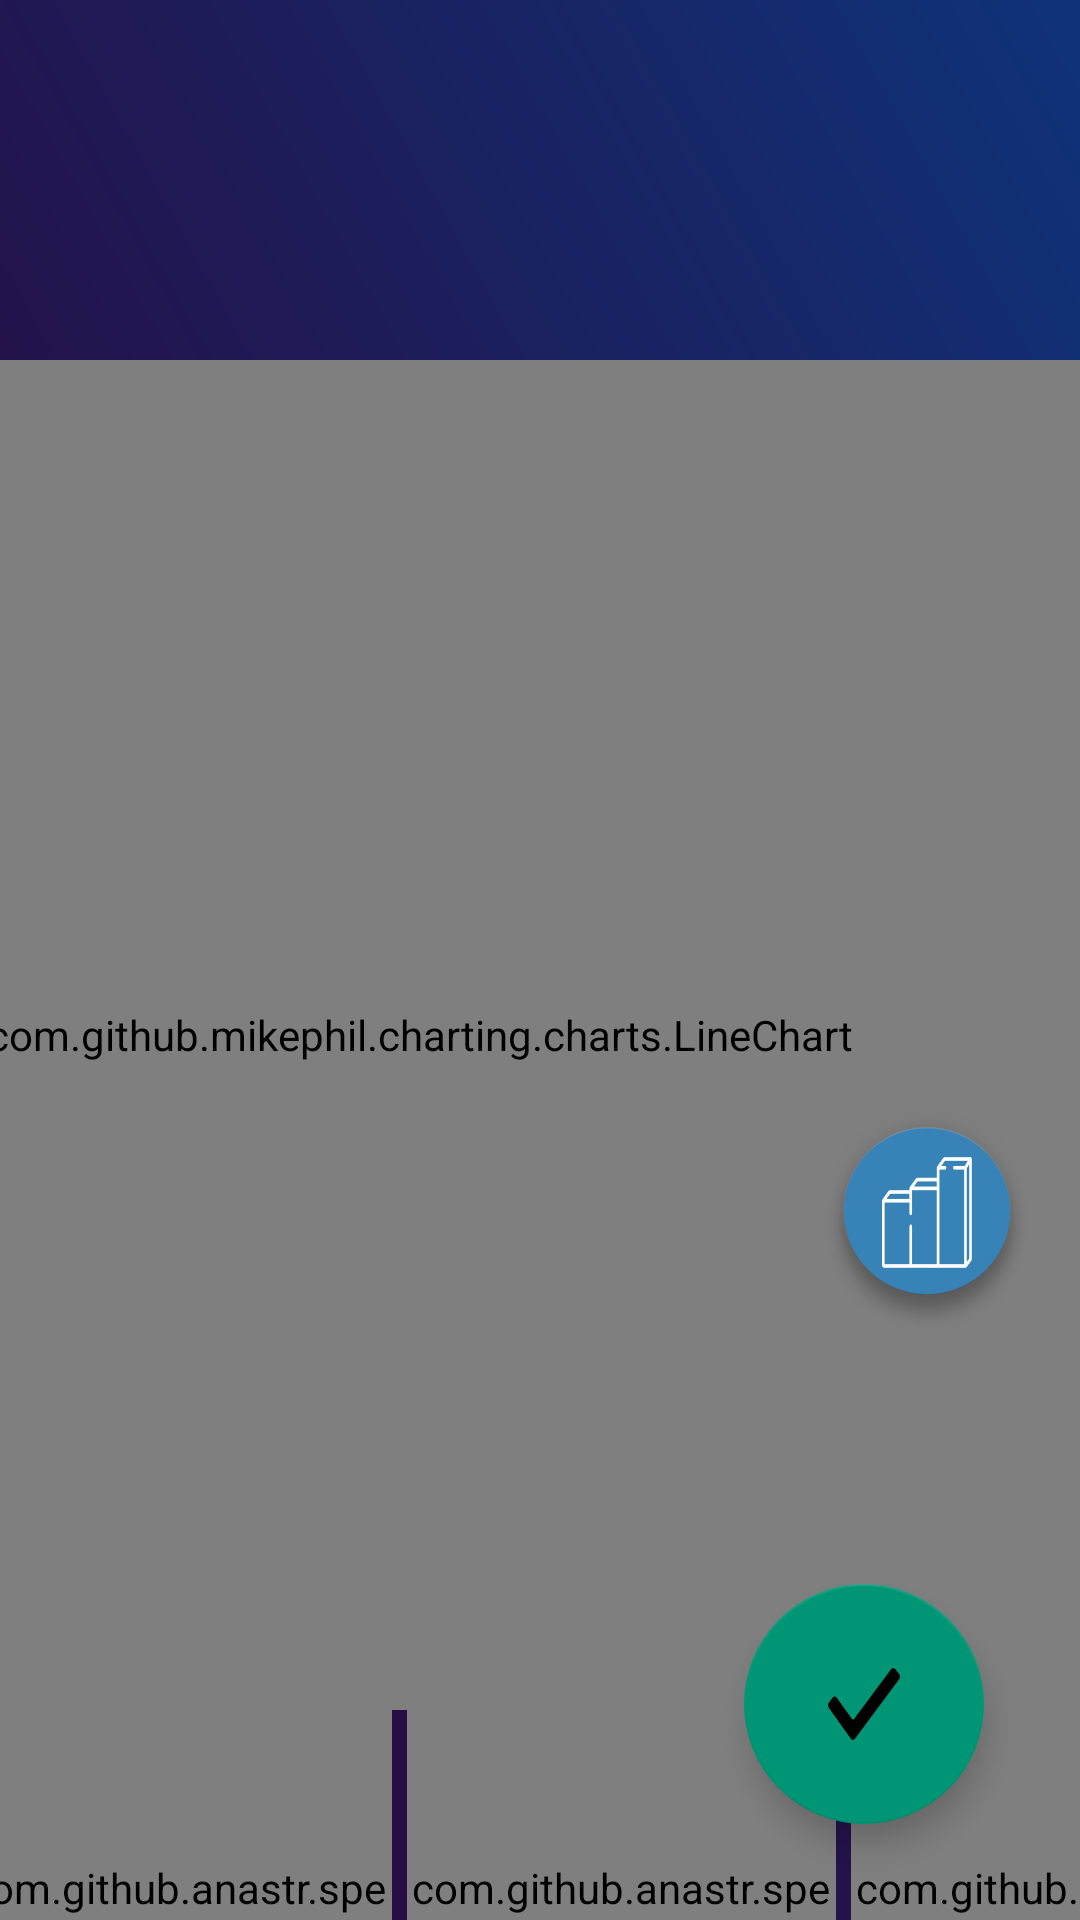

Here is an Android app screen rendered from its layout file. Give the layout XML and the strings, colors and styles it references.
<!-- AndroidManifest.xml: activity theme AppTheme -->
<!-- res/layout/activity_new_capture.xml -->
<?xml version="1.0" encoding="utf-8"?>
<androidx.constraintlayout.widget.ConstraintLayout xmlns:android="http://schemas.android.com/apk/res/android"
    xmlns:app="http://schemas.android.com/apk/res-auto"
    xmlns:tools="http://schemas.android.com/tools"
    android:layout_width="match_parent"
    android:layout_height="match_parent"
    android:background="@drawable/ic_background_app"
    tools:context=".presentation.ui.activity.NewCaptureActivity"
    tools:layout_editor_absoluteY="25dp">

    <com.google.android.material.button.MaterialButton
        android:id="@+id/btnCapture"
        style="@style/Widget.MaterialComponents.Button.TextButton"
        android:layout_width="0dp"
        android:layout_height="wrap_content"
        android:layout_marginTop="16dp"
        android:layout_marginEnd="220dp"
        android:layout_marginBottom="299dp"
        android:shadowColor="@color/colorShadow"
        android:shadowDy="5"
        android:shadowRadius="5"
        android:text="@string/new_capture_capture"
        android:textColor="@color/colorAccent"
        android:textSize="35dp"
        app:layout_constraintEnd_toEndOf="parent"
        app:layout_constraintStart_toEndOf="@+id/btnDetails"
        app:layout_constraintTop_toTopOf="parent" />

    <com.google.android.material.button.MaterialButton
        android:id="@+id/btnDetails"
        style="@style/Widget.MaterialComponents.Button.TextButton"
        android:layout_width="0dp"
        android:layout_height="wrap_content"
        android:layout_marginStart="232dp"
        android:layout_marginTop="16dp"
        android:layout_marginEnd="390dp"
        android:layout_marginBottom="8dp"
        android:alpha="0.5"
        android:text="@string/new_capture_details"
        android:textColor="@color/colorAccent"
        android:textSize="35dp"
        app:layout_constraintBottom_toTopOf="@+id/graph_capture"
        app:layout_constraintEnd_toStartOf="@+id/btnCapture"
        app:layout_constraintStart_toStartOf="parent"
        app:layout_constraintTop_toTopOf="parent"
        app:layout_constraintVertical_bias="0.0" />


    <com.google.android.material.floatingactionbutton.FloatingActionButton
        android:id="@+id/fab_addCapture"
        android:layout_width="wrap_content"
        android:layout_height="wrap_content"
        android:layout_gravity="bottom|right"
        android:layout_marginEnd="32dp"
        android:layout_marginBottom="32dp"
        app:backgroundTint="@color/colorValidation"
        app:fabCustomSize="80dp"
        app:layout_constraintBottom_toBottomOf="parent"
        app:layout_constraintEnd_toEndOf="parent"
        app:srcCompat="@drawable/ic_done"
        tools:ignore="VectorDrawableCompat" />

    <com.github.mikephil.charting.charts.LineChart
        android:id="@+id/graph_capture"
        android:layout_width="700dp"
        android:layout_height="450dp"
        android:layout_marginStart="38dp"

        android:layout_marginTop="120dp"
        android:layout_marginEnd="34dp"
        android:layout_marginBottom="200dp"
        app:layout_constraintEnd_toStartOf="@+id/btn3D"
        app:layout_constraintStart_toStartOf="parent"
        app:layout_constraintTop_toTopOf="parent" />

    <ImageButton
        android:id="@+id/btnStop"
        android:layout_width="wrap_content"
        android:layout_height="wrap_content"
        android:layout_marginTop="50dp"
        android:layout_marginEnd="30dp"
        android:layout_marginStart="160dp"
        android:background="@android:color/transparent"
        android:visibility="invisible"
        app:layout_constraintTop_toBottomOf="@id/chronometer"
        app:layout_constraintStart_toEndOf="@+id/graph_capture"
        app:srcCompat="@drawable/ic_stop"
        tools:ignore="VectorDrawableCompat" />

    <ImageButton
        android:id="@+id/btnStart"
        android:layout_width="wrap_content"
        android:layout_height="wrap_content"
        android:background="@android:color/transparent"
        android:visibility="visible"
        app:layout_constraintStart_toStartOf="@+id/btnStop"
        app:layout_constraintTop_toTopOf="@+id/btnStop"
        app:srcCompat="@drawable/ic_start"
        tools:ignore="VectorDrawableCompat" />

    <ImageButton
        android:id="@+id/btnReset"
        android:layout_width="wrap_content"
        android:layout_height="wrap_content"
        android:background="@android:color/transparent"
        android:layout_marginStart="30dp"
        android:visibility="visible"
        app:layout_constraintStart_toEndOf="@+id/btnStop"
        app:layout_constraintTop_toTopOf="@+id/btnStop"
        app:srcCompat="@drawable/ic_refresh"
        tools:ignore="VectorDrawableCompat" />

    <TextView
        android:id="@+id/txtTemps"
        android:layout_width="wrap_content"
        android:layout_height="wrap_content"
        android:layout_marginStart="104dp"
        android:text="@string/CreateCaptureTemps"
        android:textColor="@color/colorAccent"
        android:textSize="30sp"
        app:layout_constraintTop_toTopOf="@id/graph_capture"
        app:layout_constraintStart_toEndOf="@id/btn3D"/>

    <ImageButton
        android:id="@+id/btn3D"
        android:layout_width="wrap_content"
        android:layout_height="wrap_content"
        android:layout_marginTop="41dp"
        android:layout_marginEnd="38dp"
        android:background="@android:color/transparent"
        app:layout_constraintEnd_toStartOf="@+id/btnCapture"
        app:layout_constraintTop_toBottomOf="@+id/btnCapture"
        app:srcCompat="@mipmap/three_d" />

    <com.github.anastr.speedviewlib.PointerSpeedometer
        android:id="@+id/monitor1"
        android:layout_gravity="center_horizontal"
        app:sv_backgroundCircleColor="#00000000"
        app:sv_speedometerColor="#00ccff"
        app:sv_withTremble="false"
        app:sv_pointerColor="@color/colorText"
        app:sv_unitTextSize="15sp"
        android:layout_width="143dp"
        android:layout_height="151dp"
        app:layout_constraintTop_toBottomOf="@id/graph_capture"
        android:layout_marginStart="50dp"
        app:layout_constraintStart_toStartOf="@id/graph_capture"/>

    <com.github.anastr.speedviewlib.PointerSpeedometer
        android:id="@+id/monitor2"
        android:layout_gravity="center_horizontal"
        app:sv_backgroundCircleColor="#00000000"
        app:sv_speedometerColor="#00ccff"
        app:sv_withTremble="false"
        app:sv_pointerColor="@color/colorText"
        app:sv_unitTextSize="15sp"
        android:layout_width="143dp"
        android:layout_height="151dp"
        app:layout_constraintTop_toBottomOf="@id/graph_capture"
        app:layout_constraintStart_toEndOf="@id/monitor1"
        android:layout_marginStart="5dp"/>

    <com.github.anastr.speedviewlib.PointerSpeedometer
        android:id="@+id/monitor3"
        android:layout_gravity="center_horizontal"
        app:sv_backgroundCircleColor="#00000000"
        app:sv_speedometerColor="#00ccff"
        app:sv_withTremble="false"
        app:sv_pointerColor="@color/colorText"
        app:sv_unitTextSize="15sp"
        android:layout_width="143dp"
        android:layout_height="151dp"
        app:layout_constraintTop_toBottomOf="@id/graph_capture"
        app:layout_constraintStart_toEndOf="@id/monitor2"
        android:layout_marginStart="5dp"/>

    <com.github.anastr.speedviewlib.PointerSpeedometer
        android:id="@+id/monitor4"
        android:layout_gravity="center_horizontal"
        app:sv_backgroundCircleColor="#00000000"
        app:sv_speedometerColor="#00ccff"
        app:sv_withTremble="false"
        app:sv_pointerColor="@color/colorText"
        app:sv_unitTextSize="15sp"
        android:layout_width="143dp"
        android:layout_height="151dp"
        app:layout_constraintTop_toBottomOf="@id/graph_capture"
        app:layout_constraintStart_toEndOf="@id/monitor3"
        android:layout_marginStart="5dp"/>

    <Chronometer
        android:id="@+id/chronometer"
        android:layout_width="wrap_content"
        android:layout_height="wrap_content"
        android:layout_marginStart="60dp"
        android:layout_marginTop="40dp"
        android:textColor="@color/colorAccent"
        android:textSize="24sp"
        app:layout_constraintStart_toStartOf="@id/txtTemps"
        app:layout_constraintTop_toTopOf="@id/txtTemps"
        app:layout_constraintVertical_bias="1.0"/>

</androidx.constraintlayout.widget.ConstraintLayout>
<!-- resources referenced by this layout -->
<resources>
  <color name="colorAccent">#ffffff</color>
  <color name="colorShadow">#5A6EE1</color>
  <color name="colorText">#13486C</color>
  <color name="colorValidation">#009675</color>
  <!-- drawable ic_background_app (drawable) -->
  <vector android:height="24dp" android:viewportHeight="768"
      android:viewportWidth="1024" android:width="24dp"
      xmlns:aapt="http://schemas.android.com/aapt" xmlns:android="http://schemas.android.com/apk/res/android">
      <path android:fillType="evenOdd"
          android:pathData="M0,0h1024v768h-1024z"
          android:strokeColor="#00000000" android:strokeWidth="1">
          <aapt:attr name="android:fillColor">
              <gradient android:endX="342.6328" android:endY="547.1172"
                  android:startX="1171.375" android:startY="-540.8242" android:type="linear">
                  <item android:color="#FF004A9B" android:offset="0"/>
                  <item android:color="#FF270D43" android:offset="1"/>
              </gradient>
          </aapt:attr>
      </path>
  </vector>
  <!-- drawable ic_done (drawable) -->
  <vector android:height="50dp" android:viewportHeight="30"
      android:viewportWidth="30" android:width="50dp" xmlns:android="http://schemas.android.com/apk/res/android">
      <path android:fillColor="#FFFFFF" android:fillType="evenOdd"
          android:pathData="M0.3462,16.4936C0.1154,16.1937 0,15.7438 0,15.444C0,15.1441 0.1154,14.6943 0.3462,14.3944L1.9615,12.2952C2.4231,11.6954 3.1154,11.6954 3.5769,12.2952L3.6923,12.4451L10.0385,21.2917C10.2692,21.5916 10.6154,21.5916 10.8462,21.2917L26.3077,0.4498L26.4231,0.4498C26.8846,-0.1499 27.5769,-0.1499 28.0385,0.4498L29.6538,2.549C30.1154,3.1488 30.1154,4.0484 29.6538,4.6482L11.1923,29.5385C10.9615,29.8383 10.7308,29.9883 10.3846,29.9883C10.0385,29.9883 9.8077,29.8383 9.5769,29.5385L0.5769,16.9434L0.3462,16.4936Z"
          android:strokeColor="#00000000" android:strokeWidth="1"/>
  </vector>
  <!-- drawable ic_start (drawable) -->
  <vector xmlns:android="http://schemas.android.com/apk/res/android"
      android:width="101dp"
      android:height="101dp"
      android:viewportWidth="137"
      android:viewportHeight="137">
    <path
        android:pathData="M68.5,68.5m-68.5,0a68.5,68.5 0,1 1,137 0a68.5,68.5 0,1 1,-137 0"
        android:strokeWidth="1"
        android:fillColor="#E8E8E8"
        android:fillType="evenOdd"
        android:strokeColor="#00000000"/>
    <path
        android:pathData="M118,69l-74,-37l-0,74z"
        android:strokeWidth="1"
        android:fillColor="#2E5007"
        android:fillType="evenOdd"
        android:strokeColor="#00000000"/>
  </vector>
  <!-- drawable ic_stop (drawable) -->
  <vector android:height="101dp" android:viewportHeight="137"
      android:viewportWidth="137" android:width="101dp" xmlns:android="http://schemas.android.com/apk/res/android">
      <path android:fillColor="#E8E8E8" android:fillType="evenOdd"
          android:pathData="M68.5,68.5m-68.5,0a68.5,68.5 0,1 1,137 0a68.5,68.5 0,1 1,-137 0"
          android:strokeColor="#00000000" android:strokeWidth="1"/>
      <path android:fillColor="#0B1031" android:fillType="evenOdd"
          android:pathData="M44,34h20v70h-20z"
          android:strokeColor="#00000000" android:strokeWidth="1"/>
      <path android:fillColor="#0B1031" android:fillType="evenOdd"
          android:pathData="M76,34h20v70h-20z"
          android:strokeColor="#00000000" android:strokeWidth="1"/>
  </vector>
  <string name="CreateCaptureTemps">Temps écoulé</string>
  <string name="new_capture_capture">Capture</string>
  <string name="new_capture_details">Détails</string>
  <style name="AppTheme" parent="Theme.MaterialComponents.Light.DarkActionBar">
          <item name="colorPrimary">@color/colorPrimaryDark</item>
          <item name="colorPrimaryDark">@color/colorPrimary</item>
          <item name="colorAccent">@color/colorAccent</item>
      </style>
  <color name="colorPrimaryDark">#3E50B4</color>
  <color name="colorPrimary">#50A1D9</color>
</resources>
